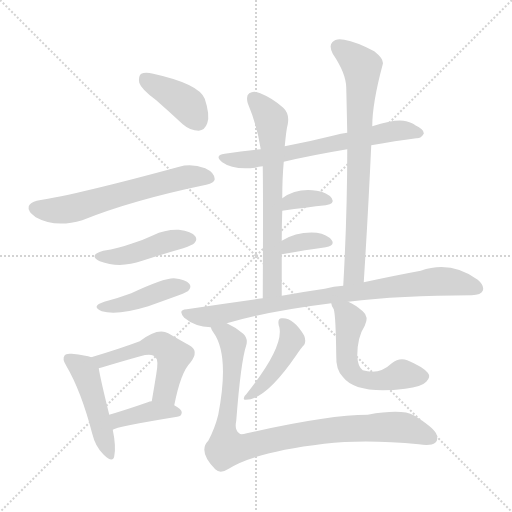
t = 0.00 s
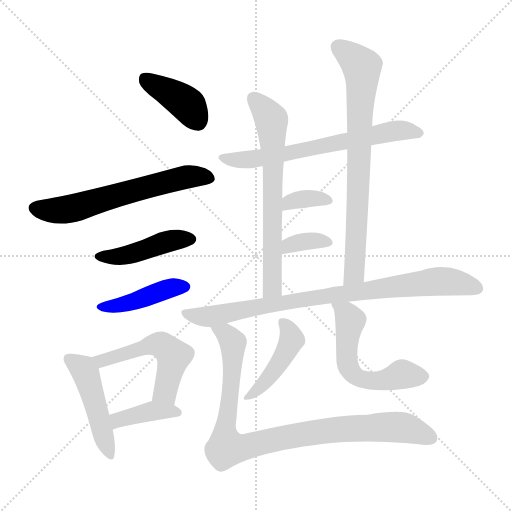
t = 2.23 s
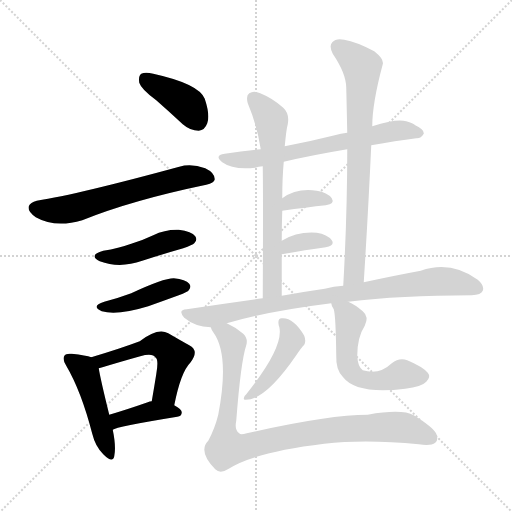
t = 4.47 s
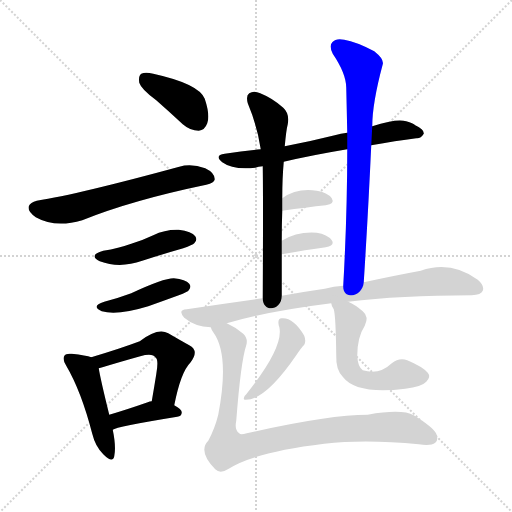
t = 6.70 s
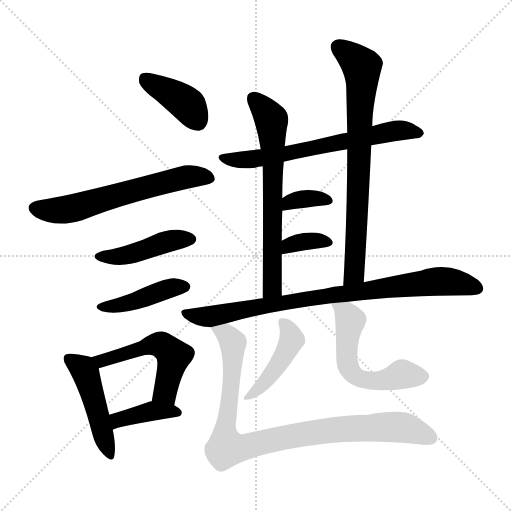
t = 8.93 s
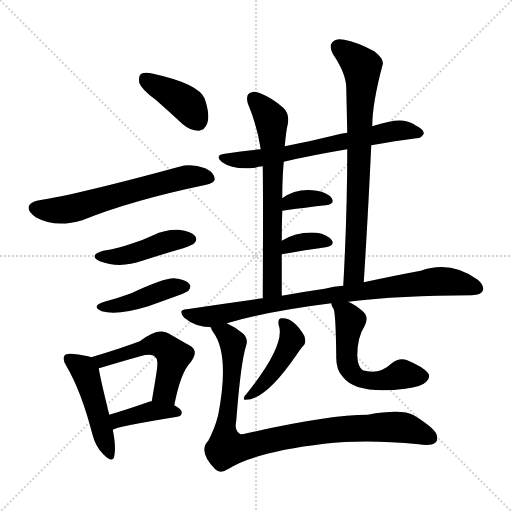
t = 11.16 s

The animated SVG that drew these frames (rendered in a browser with its animation timeline set to each time). Animation: 16 CSS @keyframes rules; one cycle of 11.16 s.

<svg version="1.1" viewBox="0 0 1024 1024" xmlns="http://www.w3.org/2000/svg">
  <g stroke="lightgray" stroke-dasharray="1,1" stroke-width="1" transform="scale(4, 4)">
    <line x1="0" y1="0" x2="256" y2="256"></line>
    <line x1="256" y1="0" x2="0" y2="256"></line>
    <line x1="128" y1="0" x2="128" y2="256"></line>
    <line x1="0" y1="128" x2="256" y2="128"></line>
  </g>
<g transform="scale(1, -1) translate(0, -900)">
   <style type="text/css">
    @keyframes keyframes0 {
      from {
       stroke: blue;
       stroke-dashoffset: 395;
       stroke-width: 128;
       }
       56% {
       animation-timing-function: step-end;
       stroke: blue;
       stroke-dashoffset: 0;
       stroke-width: 128;
       }
       to {
       stroke: black;
       stroke-width: 1024;
       }
       }
       #make-me-a-hanzi-animation-0 {
         animation: keyframes0 0.571452s both;
         animation-delay: 0.000000s;
         animation-timing-function: linear;
       }
    @keyframes keyframes1 {
      from {
       stroke: blue;
       stroke-dashoffset: 616;
       stroke-width: 128;
       }
       67% {
       animation-timing-function: step-end;
       stroke: blue;
       stroke-dashoffset: 0;
       stroke-width: 128;
       }
       to {
       stroke: black;
       stroke-width: 1024;
       }
       }
       #make-me-a-hanzi-animation-1 {
         animation: keyframes1 0.751302s both;
         animation-delay: 0.571452s;
         animation-timing-function: linear;
       }
    @keyframes keyframes2 {
      from {
       stroke: blue;
       stroke-dashoffset: 440;
       stroke-width: 128;
       }
       59% {
       animation-timing-function: step-end;
       stroke: blue;
       stroke-dashoffset: 0;
       stroke-width: 128;
       }
       to {
       stroke: black;
       stroke-width: 1024;
       }
       }
       #make-me-a-hanzi-animation-2 {
         animation: keyframes2 0.608073s both;
         animation-delay: 1.322754s;
         animation-timing-function: linear;
       }
    @keyframes keyframes3 {
      from {
       stroke: blue;
       stroke-dashoffset: 427;
       stroke-width: 128;
       }
       58% {
       animation-timing-function: step-end;
       stroke: blue;
       stroke-dashoffset: 0;
       stroke-width: 128;
       }
       to {
       stroke: black;
       stroke-width: 1024;
       }
       }
       #make-me-a-hanzi-animation-3 {
         animation: keyframes3 0.597493s both;
         animation-delay: 1.930827s;
         animation-timing-function: linear;
       }
    @keyframes keyframes4 {
      from {
       stroke: blue;
       stroke-dashoffset: 469;
       stroke-width: 128;
       }
       60% {
       animation-timing-function: step-end;
       stroke: blue;
       stroke-dashoffset: 0;
       stroke-width: 128;
       }
       to {
       stroke: black;
       stroke-width: 1024;
       }
       }
       #make-me-a-hanzi-animation-4 {
         animation: keyframes4 0.631673s both;
         animation-delay: 2.528320s;
         animation-timing-function: linear;
       }
    @keyframes keyframes5 {
      from {
       stroke: blue;
       stroke-dashoffset: 520;
       stroke-width: 128;
       }
       63% {
       animation-timing-function: step-end;
       stroke: blue;
       stroke-dashoffset: 0;
       stroke-width: 128;
       }
       to {
       stroke: black;
       stroke-width: 1024;
       }
       }
       #make-me-a-hanzi-animation-5 {
         animation: keyframes5 0.673177s both;
         animation-delay: 3.159993s;
         animation-timing-function: linear;
       }
    @keyframes keyframes6 {
      from {
       stroke: blue;
       stroke-dashoffset: 389;
       stroke-width: 128;
       }
       56% {
       animation-timing-function: step-end;
       stroke: blue;
       stroke-dashoffset: 0;
       stroke-width: 128;
       }
       to {
       stroke: black;
       stroke-width: 1024;
       }
       }
       #make-me-a-hanzi-animation-6 {
         animation: keyframes6 0.566569s both;
         animation-delay: 3.833171s;
         animation-timing-function: linear;
       }
    @keyframes keyframes7 {
      from {
       stroke: blue;
       stroke-dashoffset: 655;
       stroke-width: 128;
       }
       68% {
       animation-timing-function: step-end;
       stroke: blue;
       stroke-dashoffset: 0;
       stroke-width: 128;
       }
       to {
       stroke: black;
       stroke-width: 1024;
       }
       }
       #make-me-a-hanzi-animation-7 {
         animation: keyframes7 0.783040s both;
         animation-delay: 4.399740s;
         animation-timing-function: linear;
       }
    @keyframes keyframes8 {
      from {
       stroke: blue;
       stroke-dashoffset: 665;
       stroke-width: 128;
       }
       68% {
       animation-timing-function: step-end;
       stroke: blue;
       stroke-dashoffset: 0;
       stroke-width: 128;
       }
       to {
       stroke: black;
       stroke-width: 1024;
       }
       }
       #make-me-a-hanzi-animation-8 {
         animation: keyframes8 0.791178s both;
         animation-delay: 5.182780s;
         animation-timing-function: linear;
       }
    @keyframes keyframes9 {
      from {
       stroke: blue;
       stroke-dashoffset: 753;
       stroke-width: 128;
       }
       71% {
       animation-timing-function: step-end;
       stroke: blue;
       stroke-dashoffset: 0;
       stroke-width: 128;
       }
       to {
       stroke: black;
       stroke-width: 1024;
       }
       }
       #make-me-a-hanzi-animation-9 {
         animation: keyframes9 0.862793s both;
         animation-delay: 5.973958s;
         animation-timing-function: linear;
       }
    @keyframes keyframes10 {
      from {
       stroke: blue;
       stroke-dashoffset: 347;
       stroke-width: 128;
       }
       53% {
       animation-timing-function: step-end;
       stroke: blue;
       stroke-dashoffset: 0;
       stroke-width: 128;
       }
       to {
       stroke: black;
       stroke-width: 1024;
       }
       }
       #make-me-a-hanzi-animation-10 {
         animation: keyframes10 0.532389s both;
         animation-delay: 6.836751s;
         animation-timing-function: linear;
       }
    @keyframes keyframes11 {
      from {
       stroke: blue;
       stroke-dashoffset: 347;
       stroke-width: 128;
       }
       53% {
       animation-timing-function: step-end;
       stroke: blue;
       stroke-dashoffset: 0;
       stroke-width: 128;
       }
       to {
       stroke: black;
       stroke-width: 1024;
       }
       }
       #make-me-a-hanzi-animation-11 {
         animation: keyframes11 0.532389s both;
         animation-delay: 7.369141s;
         animation-timing-function: linear;
       }
    @keyframes keyframes12 {
      from {
       stroke: blue;
       stroke-dashoffset: 848;
       stroke-width: 128;
       }
       73% {
       animation-timing-function: step-end;
       stroke: blue;
       stroke-dashoffset: 0;
       stroke-width: 128;
       }
       to {
       stroke: black;
       stroke-width: 1024;
       }
       }
       #make-me-a-hanzi-animation-12 {
         animation: keyframes12 0.940104s both;
         animation-delay: 7.901530s;
         animation-timing-function: linear;
       }
    @keyframes keyframes13 {
      from {
       stroke: blue;
       stroke-dashoffset: 440;
       stroke-width: 128;
       }
       59% {
       animation-timing-function: step-end;
       stroke: blue;
       stroke-dashoffset: 0;
       stroke-width: 128;
       }
       to {
       stroke: black;
       stroke-width: 1024;
       }
       }
       #make-me-a-hanzi-animation-13 {
         animation: keyframes13 0.608073s both;
         animation-delay: 8.841634s;
         animation-timing-function: linear;
       }
    @keyframes keyframes14 {
      from {
       stroke: blue;
       stroke-dashoffset: 557;
       stroke-width: 128;
       }
       64% {
       animation-timing-function: step-end;
       stroke: blue;
       stroke-dashoffset: 0;
       stroke-width: 128;
       }
       to {
       stroke: black;
       stroke-width: 1024;
       }
       }
       #make-me-a-hanzi-animation-14 {
         animation: keyframes14 0.703288s both;
         animation-delay: 9.449707s;
         animation-timing-function: linear;
       }
    @keyframes keyframes15 {
      from {
       stroke: blue;
       stroke-dashoffset: 932;
       stroke-width: 128;
       }
       75% {
       animation-timing-function: step-end;
       stroke: blue;
       stroke-dashoffset: 0;
       stroke-width: 128;
       }
       to {
       stroke: black;
       stroke-width: 1024;
       }
       }
       #make-me-a-hanzi-animation-15 {
         animation: keyframes15 1.008464s both;
         animation-delay: 10.152995s;
         animation-timing-function: linear;
       }
</style>
<path d="M 312.5 699.5 Q 337.5 677.5 365.5 651.5 Q 380.5 638.5 397.5 638.5 Q 409.5 639.5 414.5 653.5 Q 420.5 669.5 409.5 702.5 Q 397.5 732.5 306.5 752.5 Q 290.5 756.5 282.5 752.5 Q 276.5 748.5 278.5 734.5 Q 282.5 721.5 312.5 699.5 Z" fill="lightgray"></path> 
<path d="M 73.5 498.5 Q 60.5 495.5 57.5 487.5 Q 54.5 477.5 71.5 465.5 Q 110.5 443.5 164.5 459.5 Q 263.5 499.5 412.5 530.5 Q 428.5 534.5 429.5 541.5 Q 429.5 554.5 410.5 563.5 Q 382.5 573.5 358.5 566.5 Q 156.5 511.5 73.5 498.5 Z" fill="lightgray"></path> 
<path d="M 206.5 398.5 Q 175.5 389.5 199.5 377.5 Q 239.5 362.5 284.5 378.5 Q 324.5 391.5 366.5 403.5 Q 385.5 410.5 388.5 413.5 Q 395.5 420.5 390.5 427.5 Q 383.5 437.5 357.5 440.5 Q 330.5 441.5 306.5 429.5 Q 285.5 419.5 262.5 412.5 Q 237.5 403.5 206.5 398.5 Z" fill="lightgray"></path> 
<path d="M 208.5 296.5 Q 180.5 287.5 203.5 277.5 Q 234.5 268.5 296.5 287.5 Q 324.5 297.5 357.5 309.5 Q 375.5 316.5 377.5 319.5 Q 383.5 326.5 378.5 332.5 Q 371.5 341.5 347.5 343.5 Q 326.5 343.5 262.5 313.5 Q 238.5 304.5 208.5 296.5 Z" fill="lightgray"></path> 
<path d="M 182.5 185.5 Q 172.5 189.5 143.5 192.5 Q 131.5 193.5 129.5 189.5 Q 123.5 182.5 132.5 168.5 Q 162.5 117.5 184.5 32.5 Q 190.5 7.5 206.5 -8.5 Q 225.5 -27.5 228.5 -12.5 Q 232.5 6.5 225.5 40.5 L 218.5 70.5 Q 200.5 143.5 197.5 163.5 C 194.5 181.5 194.5 181.5 182.5 185.5 Z" fill="lightgray"></path> 
<path d="M 348.5 89.5 Q 361.5 155.5 380.5 174.5 Q 399.5 198.5 378.5 209.5 Q 360.5 219.5 336.5 233.5 Q 315.5 245.5 279.5 217.5 Q 239.5 202.5 182.5 185.5 C 153.5 176.5 168.5 155.5 197.5 163.5 Q 198.5 164.5 201.5 164.5 Q 244.5 177.5 280.5 187.5 Q 305.5 194.5 311.5 184.5 Q 317.5 180.5 312.5 151.5 Q 308.5 126.5 303.5 97.5 C 298.5 67.5 342.5 60.5 348.5 89.5 Z" fill="lightgray"></path> 
<path d="M 225.5 40.5 Q 231.5 46.5 354.5 66.5 Q 363.5 67.5 363.5 75.5 Q 363.5 81.5 348.5 89.5 L 303.5 97.5 Q 299.5 97.5 295.5 95.5 Q 252.5 80.5 218.5 70.5 C 189.5 61.5 198.5 27.5 225.5 40.5 Z" fill="lightgray"></path> 
<path d="M 742.5 609.5 Q 791.5 618.5 832.5 623.5 Q 841.5 622.5 847.5 632.5 Q 848.5 641.5 830.5 649.5 Q 826.5 653.5 812.5 657.5 Q 793.5 663.5 744.5 647.5 L 694.5 634.5 Q 681.5 633.5 669.5 629.5 Q 617.5 616.5 569.5 607.5 L 521.5 601.5 Q 487.5 598.5 449.5 592.5 Q 427.5 589.5 444.5 575.5 Q 466.5 559.5 510.5 564.5 Q 516.5 567.5 525.5 567.5 L 567.5 576.5 Q 622.5 589.5 694.5 601.5 L 742.5 609.5 Z" fill="lightgray"></path> 
<path d="M 569.5 607.5 Q 572.5 640.5 575.5 651.5 Q 579.5 672.5 566.5 684.5 Q 545.5 703.5 520.5 713.5 Q 507.5 719.5 498.5 713.5 Q 491.5 709.5 495.5 693.5 Q 514.5 648.5 521.5 601.5 L 525.5 567.5 Q 526.5 500.5 525.5 303.5 C 525.5 273.5 563.5 278.5 563.5 308.5 Q 563.5 353.5 563.5 391.5 L 563.5 418.5 Q 563.5 451.5 564.5 478.5 L 564.5 503.5 Q 564.5 543.5 567.5 576.5 L 569.5 607.5 Z" fill="lightgray"></path> 
<path d="M 727.5 335.5 Q 736.5 477.5 742.5 609.5 L 744.5 647.5 Q 744.5 693.5 765.5 771.5 Q 768.5 781.5 748.5 797.5 Q 712.5 816.5 688.5 820.5 Q 672.5 824.5 664.5 815.5 Q 657.5 808.5 665.5 792.5 Q 692.5 752.5 692.5 724.5 Q 693.5 681.5 694.5 634.5 L 694.5 601.5 Q 694.5 471.5 686.5 328.5 C 684.5 298.5 725.5 305.5 727.5 335.5 Z" fill="lightgray"></path> 
<path d="M 564.5 478.5 Q 613.5 485.5 651.5 489.5 Q 670.5 492.5 663.5 503.5 Q 654.5 515.5 633.5 518.5 Q 593.5 524.5 564.5 503.5 C 539.5 486.5 534.5 474.5 564.5 478.5 Z" fill="lightgray"></path> 
<path d="M 563.5 391.5 Q 612.5 400.5 651.5 405.5 Q 670.5 409.5 663.5 419.5 Q 654.5 431.5 633.5 434.5 Q 594.5 437.5 563.5 418.5 C 537.5 403.5 533.5 386.5 563.5 391.5 Z" fill="lightgray"></path> 
<path d="M 696.5 296.5 Q 799.5 309.5 943.5 309.5 Q 962.5 310.5 965.5 318.5 Q 969.5 328.5 955.5 340.5 Q 901.5 379.5 841.5 358.5 Q 792.5 349.5 727.5 335.5 L 686.5 328.5 Q 667.5 327.5 649.5 322.5 Q 607.5 316.5 563.5 308.5 L 525.5 303.5 Q 452.5 293.5 373.5 281.5 Q 354.5 280.5 368.5 264.5 Q 389.5 246.5 421.5 245.5 L 453.5 253.5 Q 534.5 277.5 662.5 293.5 L 696.5 296.5 Z" fill="lightgray"></path> 
<path d="M 557.5 249.5 Q 557.5 248.5 558.5 246.5 Q 568.5 206.5 492.5 111.5 Q 488.5 108.5 487.5 103.5 Q 487.5 99.5 491.5 100.5 Q 531.5 100.5 592.5 189.5 Q 602.5 204.5 608.5 210.5 Q 612.5 217.5 608.5 228.5 Q 587.5 264.5 564.5 263.5 Q 554.5 264.5 557.5 249.5 Z" fill="lightgray"></path> 
<path d="M 662.5 293.5 Q 662.5 289.5 667.5 281.5 Q 671.5 269.5 672.5 188.5 Q 671.5 160.5 685.5 146.5 Q 712.5 110.5 810.5 122.5 Q 843.5 126.5 852.5 136.5 Q 862.5 146.5 855.5 154.5 Q 845.5 166.5 814.5 179.5 Q 798.5 185.5 783.5 173.5 Q 758.5 149.5 725.5 159.5 Q 715.5 166.5 714.5 188.5 Q 714.5 225.5 729.5 248.5 Q 738.5 266.5 725.5 277.5 Q 710.5 290.5 696.5 296.5 C 669.5 309.5 653.5 318.5 662.5 293.5 Z" fill="lightgray"></path> 
<path d="M 421.5 245.5 Q 422.5 241.5 426.5 235.5 Q 459.5 190.5 436.5 70.5 Q 429.5 42.5 416.5 18.5 Q 395.5 -2.5 430.5 -38.5 Q 440.5 -48.5 457.5 -37.5 Q 508.5 -4.5 648.5 12.5 Q 730.5 21.5 837.5 11.5 Q 861.5 7.5 870.5 14.5 Q 877.5 20.5 872.5 32.5 Q 866.5 45.5 827.5 69.5 Q 803.5 82.5 735.5 70.5 Q 657.5 70.5 493.5 33.5 Q 480.5 29.5 478.5 33.5 Q 468.5 40.5 472.5 58.5 Q 481.5 176.5 492.5 209.5 Q 496.5 222.5 486.5 232.5 Q 471.5 245.5 453.5 253.5 C 427.5 267.5 406.5 271.5 421.5 245.5 Z" fill="lightgray"></path> 
      <clipPath id="make-me-a-hanzi-clip-0">
      <path d="M 312.5 699.5 Q 337.5 677.5 365.5 651.5 Q 380.5 638.5 397.5 638.5 Q 409.5 639.5 414.5 653.5 Q 420.5 669.5 409.5 702.5 Q 397.5 732.5 306.5 752.5 Q 290.5 756.5 282.5 752.5 Q 276.5 748.5 278.5 734.5 Q 282.5 721.5 312.5 699.5 Z" fill="lightgray"></path>
      </clipPath>
      <path clip-path="url(#make-me-a-hanzi-clip-0)" d="M 289.5 743.5 L 367.5 697.5 L 395.5 657.5 " fill="none" id="make-me-a-hanzi-animation-0" stroke-dasharray="267 534" stroke-linecap="round"></path>

      <clipPath id="make-me-a-hanzi-clip-1">
      <path d="M 73.5 498.5 Q 60.5 495.5 57.5 487.5 Q 54.5 477.5 71.5 465.5 Q 110.5 443.5 164.5 459.5 Q 263.5 499.5 412.5 530.5 Q 428.5 534.5 429.5 541.5 Q 429.5 554.5 410.5 563.5 Q 382.5 573.5 358.5 566.5 Q 156.5 511.5 73.5 498.5 Z" fill="lightgray"></path>
      </clipPath>
      <path clip-path="url(#make-me-a-hanzi-clip-1)" d="M 68.5 484.5 L 98.5 478.5 L 135.5 481.5 L 353.5 542.5 L 419.5 544.5 " fill="none" id="make-me-a-hanzi-animation-1" stroke-dasharray="488 976" stroke-linecap="round"></path>

      <clipPath id="make-me-a-hanzi-clip-2">
      <path d="M 206.5 398.5 Q 175.5 389.5 199.5 377.5 Q 239.5 362.5 284.5 378.5 Q 324.5 391.5 366.5 403.5 Q 385.5 410.5 388.5 413.5 Q 395.5 420.5 390.5 427.5 Q 383.5 437.5 357.5 440.5 Q 330.5 441.5 306.5 429.5 Q 285.5 419.5 262.5 412.5 Q 237.5 403.5 206.5 398.5 Z" fill="lightgray"></path>
      </clipPath>
      <path clip-path="url(#make-me-a-hanzi-clip-2)" d="M 200.5 388.5 L 258.5 390.5 L 330.5 416.5 L 379.5 421.5 " fill="none" id="make-me-a-hanzi-animation-2" stroke-dasharray="312 624" stroke-linecap="round"></path>

      <clipPath id="make-me-a-hanzi-clip-3">
      <path d="M 208.5 296.5 Q 180.5 287.5 203.5 277.5 Q 234.5 268.5 296.5 287.5 Q 324.5 297.5 357.5 309.5 Q 375.5 316.5 377.5 319.5 Q 383.5 326.5 378.5 332.5 Q 371.5 341.5 347.5 343.5 Q 326.5 343.5 262.5 313.5 Q 238.5 304.5 208.5 296.5 Z" fill="lightgray"></path>
      </clipPath>
      <path clip-path="url(#make-me-a-hanzi-clip-3)" d="M 203.5 287.5 L 248.5 291.5 L 338.5 323.5 L 368.5 326.5 " fill="none" id="make-me-a-hanzi-animation-3" stroke-dasharray="299 598" stroke-linecap="round"></path>

      <clipPath id="make-me-a-hanzi-clip-4">
      <path d="M 182.5 185.5 Q 172.5 189.5 143.5 192.5 Q 131.5 193.5 129.5 189.5 Q 123.5 182.5 132.5 168.5 Q 162.5 117.5 184.5 32.5 Q 190.5 7.5 206.5 -8.5 Q 225.5 -27.5 228.5 -12.5 Q 232.5 6.5 225.5 40.5 L 218.5 70.5 Q 200.5 143.5 197.5 163.5 C 194.5 181.5 194.5 181.5 182.5 185.5 Z" fill="lightgray"></path>
      </clipPath>
      <path clip-path="url(#make-me-a-hanzi-clip-4)" d="M 138.5 182.5 L 166.5 162.5 L 171.5 152.5 L 217.5 -8.5 " fill="none" id="make-me-a-hanzi-animation-4" stroke-dasharray="341 682" stroke-linecap="round"></path>

      <clipPath id="make-me-a-hanzi-clip-5">
      <path d="M 348.5 89.5 Q 361.5 155.5 380.5 174.5 Q 399.5 198.5 378.5 209.5 Q 360.5 219.5 336.5 233.5 Q 315.5 245.5 279.5 217.5 Q 239.5 202.5 182.5 185.5 C 153.5 176.5 168.5 155.5 197.5 163.5 Q 198.5 164.5 201.5 164.5 Q 244.5 177.5 280.5 187.5 Q 305.5 194.5 311.5 184.5 Q 317.5 180.5 312.5 151.5 Q 308.5 126.5 303.5 97.5 C 298.5 67.5 342.5 60.5 348.5 89.5 Z" fill="lightgray"></path>
      </clipPath>
      <path clip-path="url(#make-me-a-hanzi-clip-5)" d="M 191.5 183.5 L 205.5 178.5 L 297.5 209.5 L 328.5 206.5 L 347.5 188.5 L 333.5 125.5 L 312.5 103.5 " fill="none" id="make-me-a-hanzi-animation-5" stroke-dasharray="392 784" stroke-linecap="round"></path>

      <clipPath id="make-me-a-hanzi-clip-6">
      <path d="M 225.5 40.5 Q 231.5 46.5 354.5 66.5 Q 363.5 67.5 363.5 75.5 Q 363.5 81.5 348.5 89.5 L 303.5 97.5 Q 299.5 97.5 295.5 95.5 Q 252.5 80.5 218.5 70.5 C 189.5 61.5 198.5 27.5 225.5 40.5 Z" fill="lightgray"></path>
      </clipPath>
      <path clip-path="url(#make-me-a-hanzi-clip-6)" d="M 228.5 50.5 L 240.5 61.5 L 304.5 77.5 L 355.5 74.5 " fill="none" id="make-me-a-hanzi-animation-6" stroke-dasharray="261 522" stroke-linecap="round"></path>

      <clipPath id="make-me-a-hanzi-clip-7">
      <path d="M 742.5 609.5 Q 791.5 618.5 832.5 623.5 Q 841.5 622.5 847.5 632.5 Q 848.5 641.5 830.5 649.5 Q 826.5 653.5 812.5 657.5 Q 793.5 663.5 744.5 647.5 L 694.5 634.5 Q 681.5 633.5 669.5 629.5 Q 617.5 616.5 569.5 607.5 L 521.5 601.5 Q 487.5 598.5 449.5 592.5 Q 427.5 589.5 444.5 575.5 Q 466.5 559.5 510.5 564.5 Q 516.5 567.5 525.5 567.5 L 567.5 576.5 Q 622.5 589.5 694.5 601.5 L 742.5 609.5 Z" fill="lightgray"></path>
      </clipPath>
      <path clip-path="url(#make-me-a-hanzi-clip-7)" d="M 445.5 584.5 L 514.5 582.5 L 788.5 638.5 L 838.5 633.5 " fill="none" id="make-me-a-hanzi-animation-7" stroke-dasharray="527 1054" stroke-linecap="round"></path>

      <clipPath id="make-me-a-hanzi-clip-8">
      <path d="M 569.5 607.5 Q 572.5 640.5 575.5 651.5 Q 579.5 672.5 566.5 684.5 Q 545.5 703.5 520.5 713.5 Q 507.5 719.5 498.5 713.5 Q 491.5 709.5 495.5 693.5 Q 514.5 648.5 521.5 601.5 L 525.5 567.5 Q 526.5 500.5 525.5 303.5 C 525.5 273.5 563.5 278.5 563.5 308.5 Q 563.5 353.5 563.5 391.5 L 563.5 418.5 Q 563.5 451.5 564.5 478.5 L 564.5 503.5 Q 564.5 543.5 567.5 576.5 L 569.5 607.5 Z" fill="lightgray"></path>
      </clipPath>
      <path clip-path="url(#make-me-a-hanzi-clip-8)" d="M 506.5 703.5 L 540.5 664.5 L 544.5 638.5 L 545.5 344.5 L 542.5 321.5 L 530.5 314.5 " fill="none" id="make-me-a-hanzi-animation-8" stroke-dasharray="537 1074" stroke-linecap="round"></path>

      <clipPath id="make-me-a-hanzi-clip-9">
      <path d="M 727.5 335.5 Q 736.5 477.5 742.5 609.5 L 744.5 647.5 Q 744.5 693.5 765.5 771.5 Q 768.5 781.5 748.5 797.5 Q 712.5 816.5 688.5 820.5 Q 672.5 824.5 664.5 815.5 Q 657.5 808.5 665.5 792.5 Q 692.5 752.5 692.5 724.5 Q 693.5 681.5 694.5 634.5 L 694.5 601.5 Q 694.5 471.5 686.5 328.5 C 684.5 298.5 725.5 305.5 727.5 335.5 Z" fill="lightgray"></path>
      </clipPath>
      <path clip-path="url(#make-me-a-hanzi-clip-9)" d="M 676.5 806.5 L 723.5 766.5 L 724.5 751.5 L 709.5 360.5 L 692.5 336.5 " fill="none" id="make-me-a-hanzi-animation-9" stroke-dasharray="625 1250" stroke-linecap="round"></path>

      <clipPath id="make-me-a-hanzi-clip-10">
      <path d="M 564.5 478.5 Q 613.5 485.5 651.5 489.5 Q 670.5 492.5 663.5 503.5 Q 654.5 515.5 633.5 518.5 Q 593.5 524.5 564.5 503.5 C 539.5 486.5 534.5 474.5 564.5 478.5 Z" fill="lightgray"></path>
      </clipPath>
      <path clip-path="url(#make-me-a-hanzi-clip-10)" d="M 571.5 484.5 L 578.5 495.5 L 599.5 500.5 L 636.5 503.5 L 655.5 498.5 " fill="none" id="make-me-a-hanzi-animation-10" stroke-dasharray="219 438" stroke-linecap="round"></path>

      <clipPath id="make-me-a-hanzi-clip-11">
      <path d="M 563.5 391.5 Q 612.5 400.5 651.5 405.5 Q 670.5 409.5 663.5 419.5 Q 654.5 431.5 633.5 434.5 Q 594.5 437.5 563.5 418.5 C 537.5 403.5 533.5 386.5 563.5 391.5 Z" fill="lightgray"></path>
      </clipPath>
      <path clip-path="url(#make-me-a-hanzi-clip-11)" d="M 570.5 398.5 L 578.5 409.5 L 612.5 417.5 L 654.5 414.5 " fill="none" id="make-me-a-hanzi-animation-11" stroke-dasharray="219 438" stroke-linecap="round"></path>

      <clipPath id="make-me-a-hanzi-clip-12">
      <path d="M 696.5 296.5 Q 799.5 309.5 943.5 309.5 Q 962.5 310.5 965.5 318.5 Q 969.5 328.5 955.5 340.5 Q 901.5 379.5 841.5 358.5 Q 792.5 349.5 727.5 335.5 L 686.5 328.5 Q 667.5 327.5 649.5 322.5 Q 607.5 316.5 563.5 308.5 L 525.5 303.5 Q 452.5 293.5 373.5 281.5 Q 354.5 280.5 368.5 264.5 Q 389.5 246.5 421.5 245.5 L 453.5 253.5 Q 534.5 277.5 662.5 293.5 L 696.5 296.5 Z" fill="lightgray"></path>
      </clipPath>
      <path clip-path="url(#make-me-a-hanzi-clip-12)" d="M 370.5 273.5 L 415.5 266.5 L 644.5 307.5 L 879.5 337.5 L 912.5 335.5 L 954.5 323.5 " fill="none" id="make-me-a-hanzi-animation-12" stroke-dasharray="720 1440" stroke-linecap="round"></path>

      <clipPath id="make-me-a-hanzi-clip-13">
      <path d="M 557.5 249.5 Q 557.5 248.5 558.5 246.5 Q 568.5 206.5 492.5 111.5 Q 488.5 108.5 487.5 103.5 Q 487.5 99.5 491.5 100.5 Q 531.5 100.5 592.5 189.5 Q 602.5 204.5 608.5 210.5 Q 612.5 217.5 608.5 228.5 Q 587.5 264.5 564.5 263.5 Q 554.5 264.5 557.5 249.5 Z" fill="lightgray"></path>
      </clipPath>
      <path clip-path="url(#make-me-a-hanzi-clip-13)" d="M 568.5 252.5 L 583.5 221.5 L 569.5 190.5 L 518.5 123.5 L 492.5 105.5 " fill="none" id="make-me-a-hanzi-animation-13" stroke-dasharray="312 624" stroke-linecap="round"></path>

      <clipPath id="make-me-a-hanzi-clip-14">
      <path d="M 662.5 293.5 Q 662.5 289.5 667.5 281.5 Q 671.5 269.5 672.5 188.5 Q 671.5 160.5 685.5 146.5 Q 712.5 110.5 810.5 122.5 Q 843.5 126.5 852.5 136.5 Q 862.5 146.5 855.5 154.5 Q 845.5 166.5 814.5 179.5 Q 798.5 185.5 783.5 173.5 Q 758.5 149.5 725.5 159.5 Q 715.5 166.5 714.5 188.5 Q 714.5 225.5 729.5 248.5 Q 738.5 266.5 725.5 277.5 Q 710.5 290.5 696.5 296.5 C 669.5 309.5 653.5 318.5 662.5 293.5 Z" fill="lightgray"></path>
      </clipPath>
      <path clip-path="url(#make-me-a-hanzi-clip-14)" d="M 668.5 289.5 L 691.5 273.5 L 700.5 255.5 L 693.5 224.5 L 693.5 181.5 L 697.5 163.5 L 708.5 150.5 L 740.5 137.5 L 775.5 140.5 L 803.5 151.5 L 846.5 146.5 " fill="none" id="make-me-a-hanzi-animation-14" stroke-dasharray="429 858" stroke-linecap="round"></path>

      <clipPath id="make-me-a-hanzi-clip-15">
      <path d="M 421.5 245.5 Q 422.5 241.5 426.5 235.5 Q 459.5 190.5 436.5 70.5 Q 429.5 42.5 416.5 18.5 Q 395.5 -2.5 430.5 -38.5 Q 440.5 -48.5 457.5 -37.5 Q 508.5 -4.5 648.5 12.5 Q 730.5 21.5 837.5 11.5 Q 861.5 7.5 870.5 14.5 Q 877.5 20.5 872.5 32.5 Q 866.5 45.5 827.5 69.5 Q 803.5 82.5 735.5 70.5 Q 657.5 70.5 493.5 33.5 Q 480.5 29.5 478.5 33.5 Q 468.5 40.5 472.5 58.5 Q 481.5 176.5 492.5 209.5 Q 496.5 222.5 486.5 232.5 Q 471.5 245.5 453.5 253.5 C 427.5 267.5 406.5 271.5 421.5 245.5 Z" fill="lightgray"></path>
      </clipPath>
      <path clip-path="url(#make-me-a-hanzi-clip-15)" d="M 427.5 242.5 L 451.5 232.5 L 465.5 215.5 L 463.5 132.5 L 449.5 43.5 L 452.5 4.5 L 687.5 42.5 L 806.5 44.5 L 861.5 24.5 " fill="none" id="make-me-a-hanzi-animation-15" stroke-dasharray="804 1608" stroke-linecap="round"></path>

</g>
</svg>
